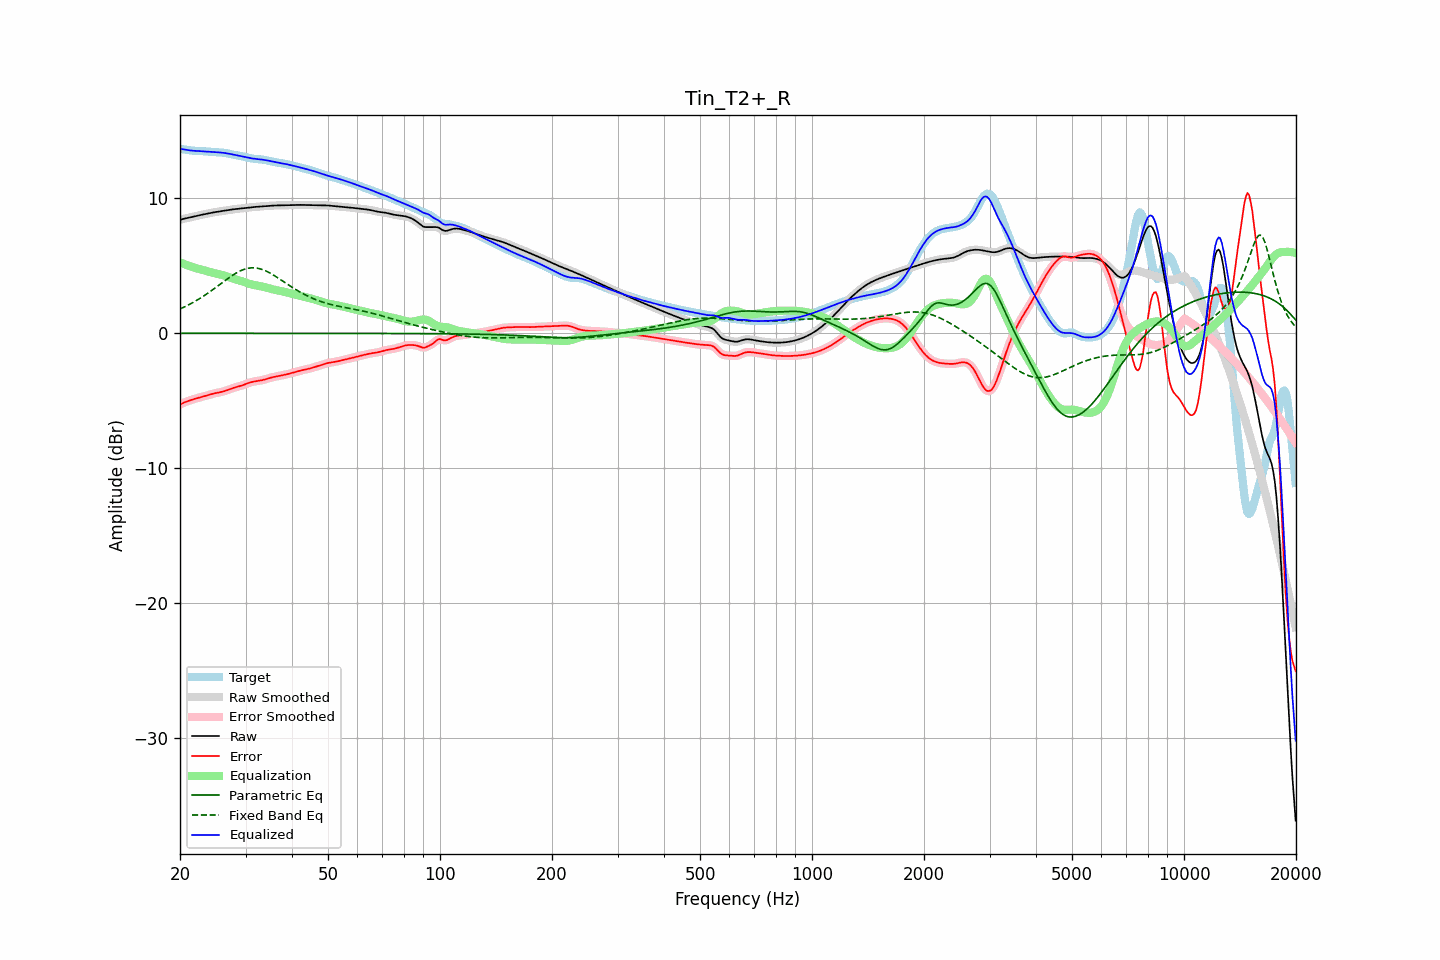

Source data for this figure (header and first rows):
frequency, raw, error, smoothed, error_smoothed, equalization, parametric_eq, fixed_band_eq, equalized_raw, equalized_smoothed, target
20.00, 8.40, -5.27, 8.40, -5.27, 5.27, -0.00, 1.80, 13.67, 13.67, 13.68
20.20, 8.44, -5.22, 8.44, -5.22, 5.22, -0.00, 1.86, 13.66, 13.66, 13.66
20.40, 8.48, -5.16, 8.48, -5.16, 5.16, -0.00, 1.91, 13.64, 13.64, 13.64
20.61, 8.51, -5.11, 8.51, -5.11, 5.11, -0.00, 1.97, 13.62, 13.62, 13.62
20.81, 8.53, -5.06, 8.53, -5.06, 5.07, -0.00, 2.03, 13.60, 13.60, 13.60
21.02, 8.56, -5.02, 8.56, -5.02, 5.02, -0.00, 2.09, 13.58, 13.58, 13.58
21.23, 8.58, -4.98, 8.58, -4.98, 4.98, -0.00, 2.15, 13.56, 13.56, 13.56
21.44, 8.61, -4.94, 8.61, -4.94, 4.94, -0.00, 2.21, 13.55, 13.55, 13.55
21.66, 8.64, -4.90, 8.64, -4.90, 4.90, -0.00, 2.28, 13.54, 13.54, 13.54
21.87, 8.66, -4.86, 8.66, -4.86, 4.86, -0.00, 2.35, 13.53, 13.53, 13.53
22.09, 8.69, -4.83, 8.69, -4.83, 4.83, -0.00, 2.41, 13.52, 13.52, 13.52
22.31, 8.72, -4.80, 8.72, -4.80, 4.80, -0.00, 2.49, 13.52, 13.52, 13.52
22.54, 8.75, -4.76, 8.75, -4.76, 4.76, -0.00, 2.56, 13.51, 13.51, 13.51
22.76, 8.77, -4.73, 8.77, -4.73, 4.73, -0.00, 2.63, 13.51, 13.50, 13.51
22.99, 8.80, -4.70, 8.80, -4.70, 4.70, -0.00, 2.71, 13.50, 13.50, 13.50
23.22, 8.82, -4.67, 8.82, -4.67, 4.66, -0.00, 2.79, 13.49, 13.49, 13.49
23.45, 8.85, -4.63, 8.85, -4.63, 4.63, -0.00, 2.87, 13.48, 13.48, 13.48
23.69, 8.87, -4.60, 8.87, -4.60, 4.59, -0.00, 2.95, 13.46, 13.46, 13.47
23.92, 8.89, -4.56, 8.89, -4.56, 4.56, -0.00, 3.03, 13.46, 13.46, 13.45
24.16, 8.92, -4.52, 8.92, -4.53, 4.53, -0.00, 3.12, 13.45, 13.45, 13.44
24.40, 8.94, -4.49, 8.94, -4.49, 4.50, -0.00, 3.20, 13.44, 13.44, 13.43
24.65, 8.96, -4.46, 8.96, -4.46, 4.47, -0.00, 3.29, 13.43, 13.43, 13.43
24.89, 8.98, -4.44, 8.98, -4.44, 4.44, -0.00, 3.38, 13.43, 13.43, 13.42
25.14, 9.00, -4.41, 9.00, -4.41, 4.42, -0.00, 3.47, 13.42, 13.42, 13.42
25.39, 9.02, -4.39, 9.02, -4.39, 4.39, -0.00, 3.55, 13.41, 13.41, 13.41
25.65, 9.04, -4.37, 9.04, -4.37, 4.36, -0.00, 3.64, 13.40, 13.40, 13.41
25.91, 9.06, -4.34, 9.06, -4.34, 4.33, -0.00, 3.73, 13.39, 13.39, 13.40
26.16, 9.08, -4.31, 9.08, -4.31, 4.30, -0.00, 3.82, 13.38, 13.38, 13.39
26.43, 9.10, -4.27, 9.10, -4.27, 4.27, -0.00, 3.91, 13.36, 13.36, 13.37
26.69, 9.12, -4.23, 9.12, -4.23, 4.23, -0.00, 4.00, 13.34, 13.34, 13.35
26.96, 9.14, -4.18, 9.14, -4.18, 4.19, -0.00, 4.08, 13.32, 13.32, 13.32
27.23, 9.16, -4.14, 9.16, -4.14, 4.14, -0.00, 4.17, 13.30, 13.30, 13.30
27.50, 9.17, -4.10, 9.17, -4.10, 4.10, -0.00, 4.25, 13.28, 13.28, 13.27
27.77, 9.19, -4.06, 9.19, -4.06, 4.06, -0.00, 4.33, 13.25, 13.25, 13.24
28.05, 9.20, -4.02, 9.20, -4.02, 4.03, -0.00, 4.40, 13.23, 13.23, 13.22
28.33, 9.21, -3.99, 9.21, -3.99, 3.99, -0.00, 4.47, 13.20, 13.20, 13.20
28.62, 9.23, -3.95, 9.23, -3.95, 3.95, -0.00, 4.54, 13.18, 13.18, 13.18
28.90, 9.24, -3.92, 9.24, -3.92, 3.92, -0.00, 4.60, 13.15, 13.15, 13.16
29.19, 9.25, -3.89, 9.25, -3.89, 3.88, -0.00, 4.65, 13.13, 13.13, 13.14
29.48, 9.27, -3.85, 9.27, -3.85, 3.84, -0.00, 4.70, 13.10, 13.10, 13.11
29.78, 9.28, -3.80, 9.28, -3.80, 3.80, -0.00, 4.75, 13.08, 13.08, 13.08
30.08, 9.30, -3.76, 9.30, -3.75, 3.75, -0.00, 4.78, 13.05, 13.05, 13.05
30.38, 9.31, -3.71, 9.31, -3.71, 3.71, -0.00, 4.81, 13.03, 13.03, 13.02
30.68, 9.33, -3.67, 9.33, -3.67, 3.67, -0.00, 4.83, 13.00, 13.00, 13.00
30.99, 9.34, -3.63, 9.34, -3.63, 3.64, -0.00, 4.85, 12.98, 12.98, 12.97
31.30, 9.35, -3.60, 9.35, -3.60, 3.61, -0.00, 4.85, 12.96, 12.96, 12.95
31.61, 9.36, -3.58, 9.36, -3.58, 3.58, -0.00, 4.85, 12.94, 12.94, 12.94
31.93, 9.37, -3.56, 9.37, -3.56, 3.56, -0.00, 4.84, 12.93, 12.93, 12.93
32.24, 9.38, -3.54, 9.38, -3.54, 3.54, -0.00, 4.83, 12.92, 12.92, 12.92
32.57, 9.39, -3.52, 9.39, -3.52, 3.52, -0.00, 4.80, 12.90, 12.90, 12.91
32.89, 9.40, -3.50, 9.40, -3.50, 3.49, -0.00, 4.77, 12.89, 12.89, 12.90
33.22, 9.41, -3.48, 9.41, -3.48, 3.47, -0.00, 4.74, 12.88, 12.88, 12.88
33.55, 9.42, -3.45, 9.42, -3.45, 3.44, -0.00, 4.69, 12.86, 12.86, 12.87
33.89, 9.43, -3.41, 9.43, -3.41, 3.41, -0.00, 4.64, 12.84, 12.84, 12.84
34.23, 9.44, -3.38, 9.44, -3.38, 3.38, -0.00, 4.59, 12.82, 12.82, 12.82
34.57, 9.45, -3.34, 9.45, -3.34, 3.34, -0.00, 4.53, 12.79, 12.79, 12.79
34.92, 9.46, -3.31, 9.46, -3.31, 3.31, -0.00, 4.47, 12.77, 12.77, 12.76
35.27, 9.46, -3.27, 9.46, -3.27, 3.28, -0.00, 4.40, 12.74, 12.74, 12.74
35.62, 9.47, -3.24, 9.47, -3.24, 3.25, -0.00, 4.33, 12.72, 12.72, 12.71
35.97, 9.47, -3.22, 9.47, -3.22, 3.22, -0.00, 4.25, 12.70, 12.70, 12.69
... 635 more rows
